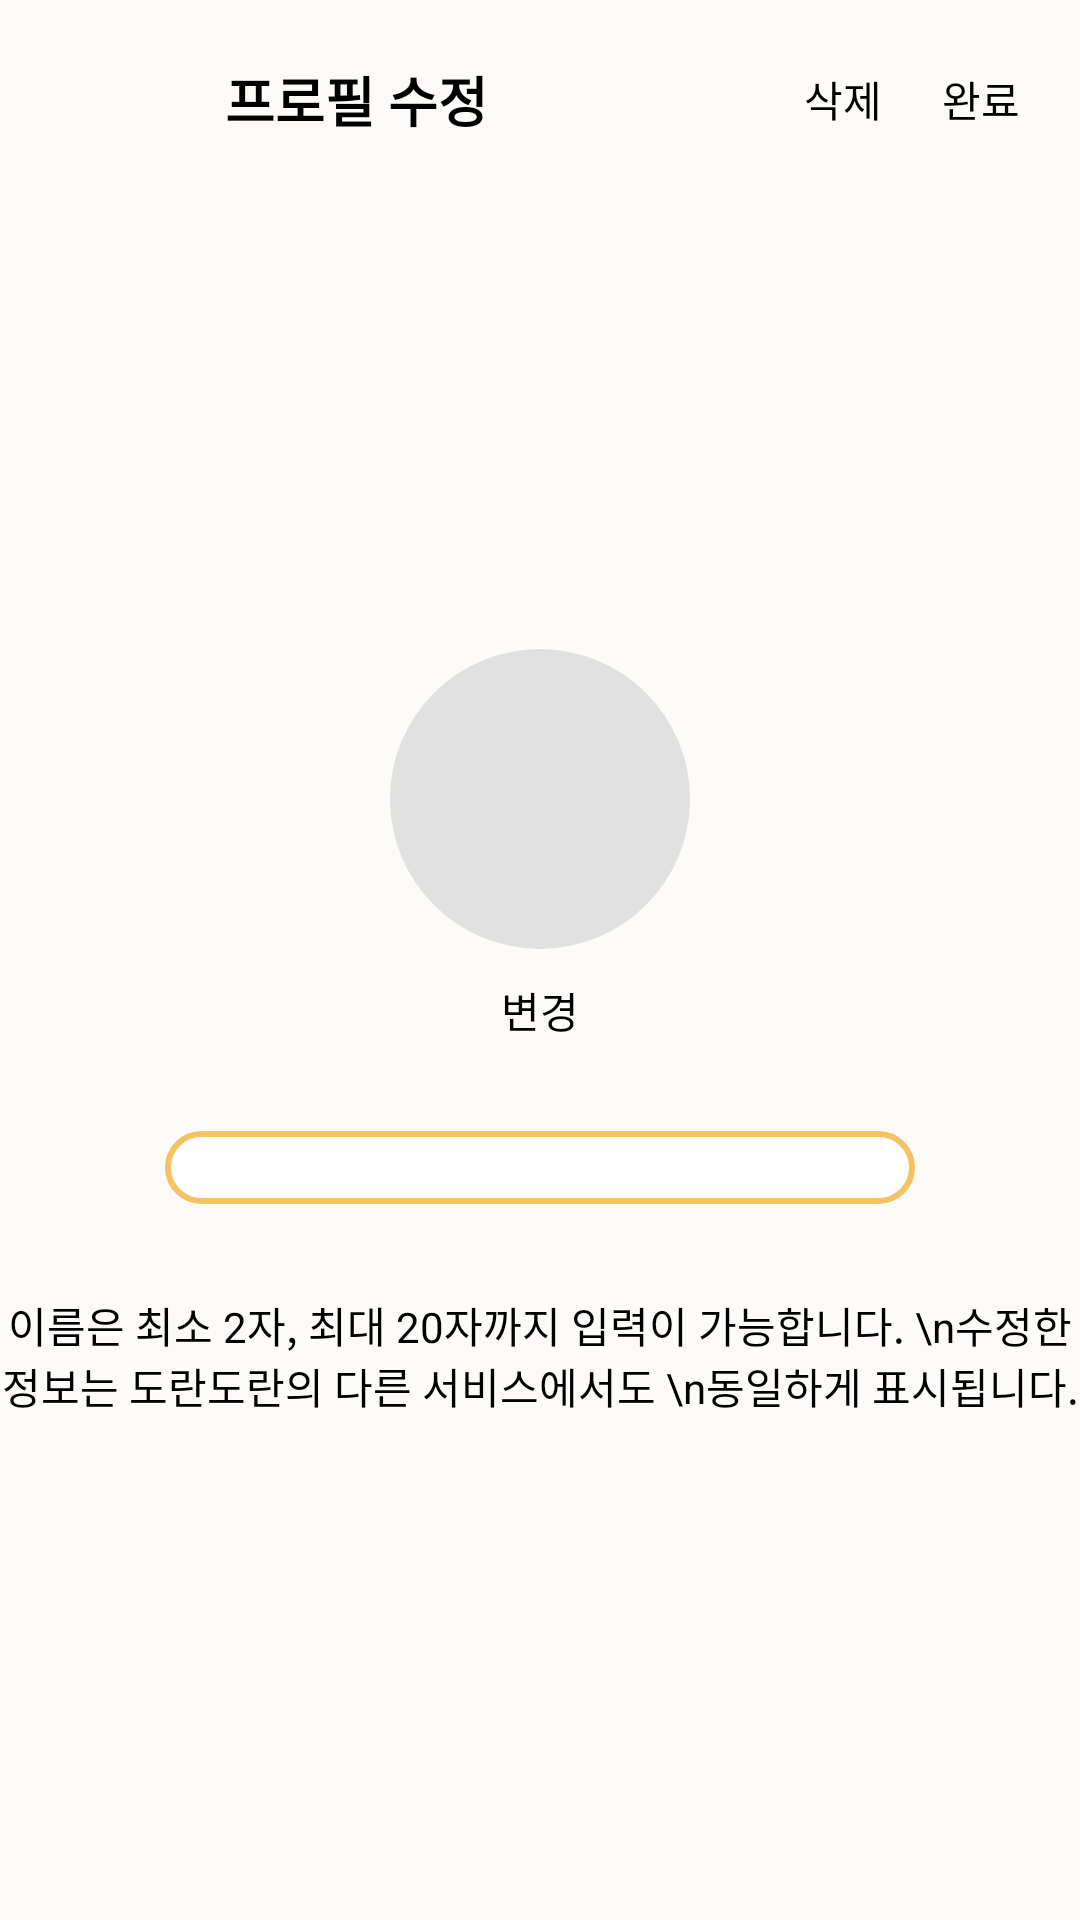

Reconstruct the res/layout file that produces this screen, plus the resources it refers to.
<!-- AndroidManifest.xml: application theme AppTheme -->
<!-- res/layout/edit_profile.xml -->
<?xml version="1.0" encoding="utf-8"?>
<LinearLayout xmlns:android="http://schemas.android.com/apk/res/android"
    android:layout_width="match_parent"
    android:layout_height="match_parent"
    android:orientation="vertical">

    <LinearLayout
        android:layout_width="match_parent"
        android:layout_height="wrap_content"
        android:orientation="horizontal"
        android:padding="20dp">

        <ImageView
            android:id="@+id/clear"
            android:layout_width="25dp"
            android:layout_height="25dp"
            android:src="@drawable/ic_baseline_clear_24" />

        <TextView
            android:layout_width="wrap_content"
            android:layout_height="wrap_content"
            android:layout_gravity="center"
            android:layout_marginLeft="30dp"
            android:text="프로필 수정"
            android:textColor="@color/black"
            android:textSize="18dp"
            android:textStyle="bold" />

        <View
            android:layout_width="0dp"
            android:layout_height="0dp"
            android:layout_weight="1" />
        <TextView
            android:layout_width="wrap_content"
            android:layout_height="wrap_content"
            android:layout_gravity="center"
            android:text="삭제"
            android:layout_marginEnd="20dp"
            android:textColor="@color/black"
            android:onClick="deleteProfile"/>

        <TextView
            android:id="@+id/completeProfileEdit"
            android:layout_width="wrap_content"
            android:layout_height="wrap_content"
            android:layout_gravity="center"
            android:text="완료"
            android:textColor="@color/black" />


    </LinearLayout>
    <LinearLayout
        android:layout_width="match_parent"
        android:layout_height="wrap_content"
        android:layout_marginTop="150dp"
        android:orientation="vertical">

        <ImageView
            android:id="@+id/pfp"
            android:layout_width="wrap_content"
            android:layout_height="wrap_content"
            android:background="@drawable/image_bg"
            android:layout_gravity="center"/>
        <TextView
            android:layout_width="wrap_content"
            android:layout_height="wrap_content"
            android:text="변경"
            android:layout_marginTop="10dp"
            android:textColor="@color/black"
            android:layout_gravity="center"
            android:onClick="modifyPFP"/>

        <EditText
            android:id="@+id/profileName"
            android:layout_width="250dp"
            android:layout_height="wrap_content"
            android:layout_marginTop="30dp"
            android:background="@drawable/edittext_bg"
            android:layout_gravity="center"/>

        <TextView
            android:layout_width="wrap_content"
            android:layout_height="wrap_content"
            android:text="이름은 최소 2자, 최대 20자까지 입력이 가능합니다. \n수정한 정보는 도란도란의 다른 서비스에서도 \n동일하게 표시됩니다."
            android:textColor="@color/black"
            android:layout_gravity="center"
            android:textAlignment="center"
            android:layout_marginTop="30dp"/>
    </LinearLayout>


</LinearLayout>
<!-- resources referenced by this layout -->
<resources>
  <color name="black">#FF000000</color>
  <!-- drawable edittext_bg (drawable) -->
  <?xml version="1.0" encoding="utf-8"?>
  <shape xmlns:android="http://schemas.android.com/apk/res/android">
      <solid android:color="#FFFFFF" />
      <stroke
          android:width="2dp"
          android:color="@color/bright_yellow" />
      <corners android:radius="50dp" />
      <padding
          android:bottom="0dp"
          android:left="0dp"
          android:right="0dp"
          android:top="0dp" />
  
  </shape>
  <!-- drawable image_bg (drawable) -->
  <?xml version="1.0" encoding="utf-8"?>
  <shape xmlns:android="http://schemas.android.com/apk/res/android">
      <solid android:color="#E1E1E1" />
     <size android:width="100dp"
         android:height="100dp"></size>
      <corners android:radius="50dp" />
      <padding
          android:bottom="0dp"
          android:left="0dp"
          android:right="0dp"
          android:top="0dp" />
  </shape>
  <style name="AppTheme" parent="Theme.MaterialComponents.Light.NoActionBar">
          
          <item name="colorPrimary">@color/bright_yellow</item>
          <item name="colorPrimaryVariant">@color/black</item>
          <item name="colorOnPrimary">@color/light_yellow</item>
          
          <item name="colorSecondary">@color/teal_200</item>
          <item name="colorSecondaryVariant">@color/representative</item>
          <item name="colorOnSecondary">@color/black</item>
          
          <item name="android:statusBarColor" tools:targetApi="l">?attr/colorPrimaryVariant</item>
          
          <item name="android:windowActionBar">false</item>
          <item name="windowNoTitle">true</item>
          <item name="bottomSheetDialogTheme">@style/AppBottomSheetDialogTheme</item>
  
  
  
          <item name="android:windowBackground">@color/light_yellow</item>
  
      </style>
  <color name="bright_yellow">#F5C364</color>
  <color name="light_yellow">#FCFBF7</color>
  <color name="teal_200">#FF03DAC5</color>
  <color name="representative">#F5FAFF</color>
  <style name="AppBottomSheetDialogTheme" parent="Theme.Design.Light.BottomSheetDialog">
          <item name="bottomSheetStyle">@style/AppModalStyle</item>
      </style>
  <style name="AppModalStyle" parent="Widget.Design.BottomSheet.Modal">
  
      </style>
</resources>
